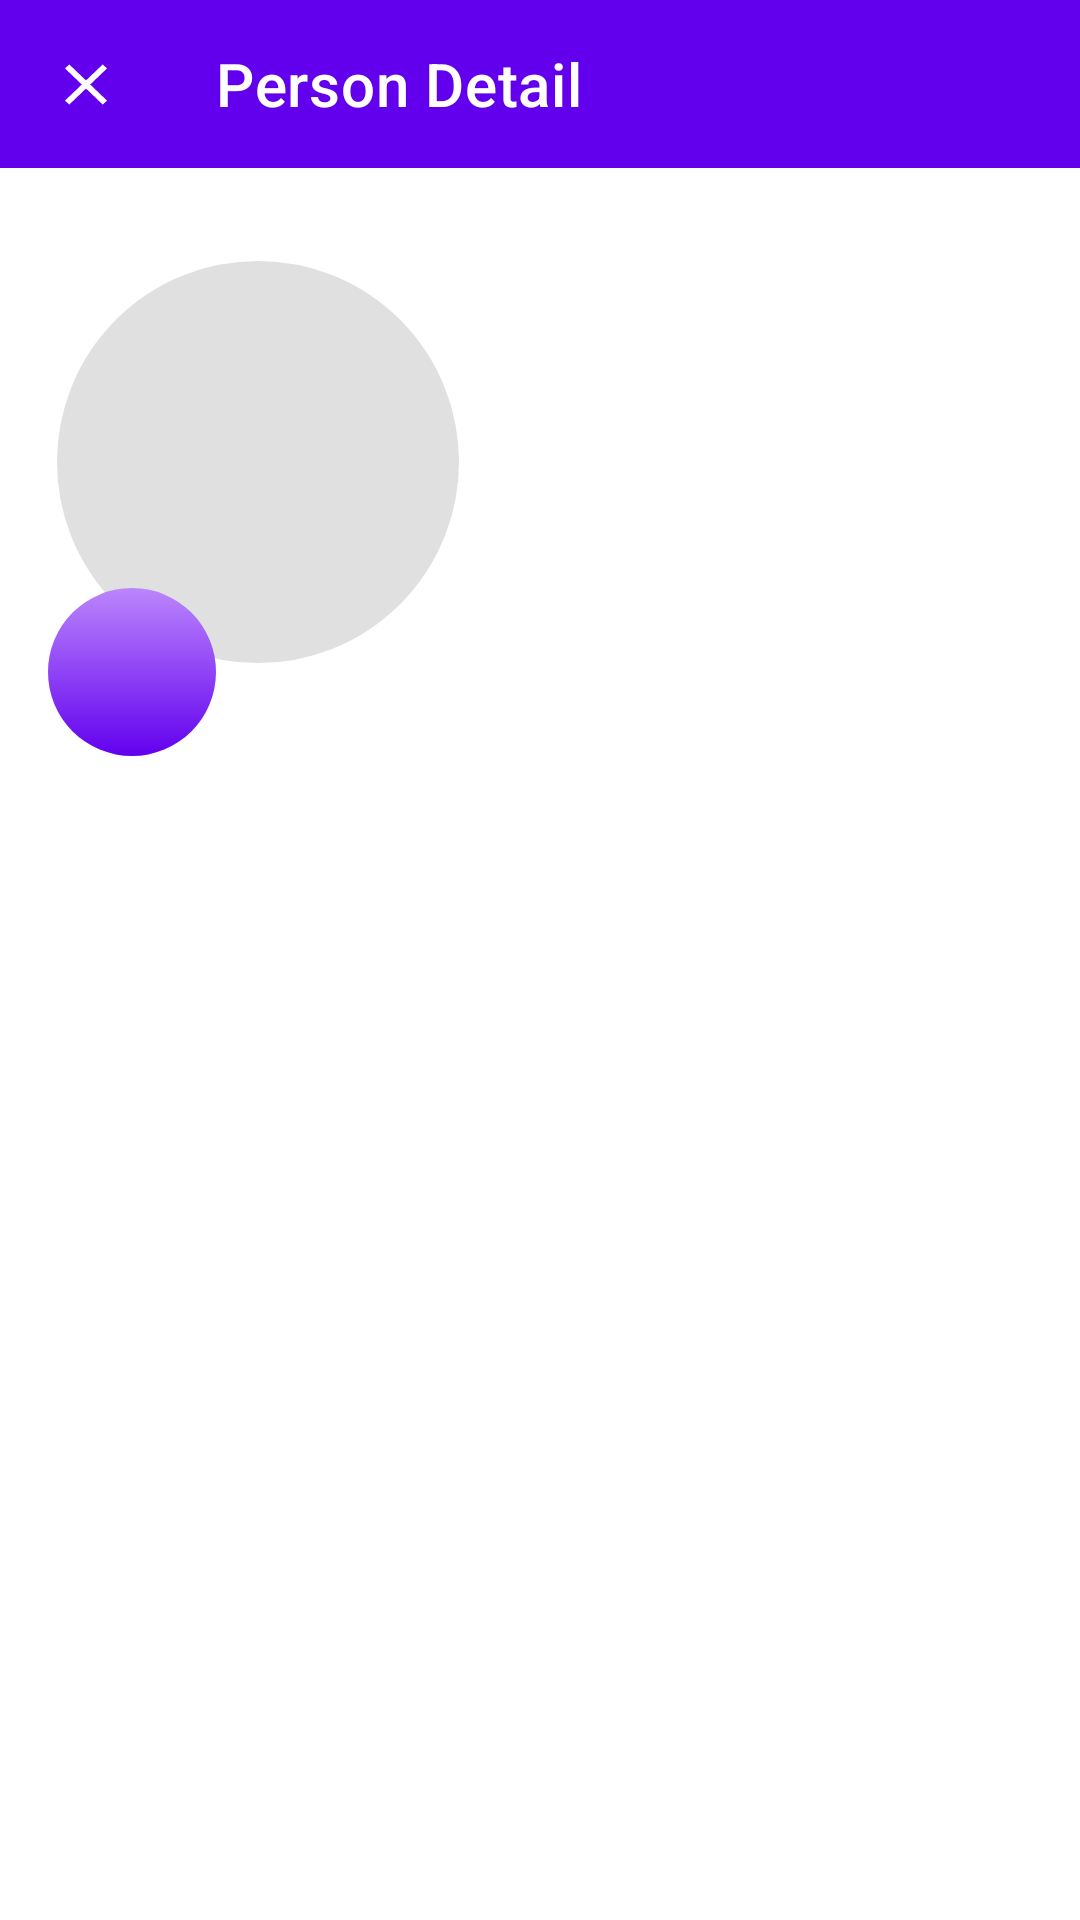

This screen was rendered from an Android layout file. Write that file and the resources it references.
<!-- AndroidManifest.xml: application theme Theme.CouroutineWithRoom -->
<!-- res/layout/fragment_details.xml -->
<?xml version="1.0" encoding="utf-8"?>
<androidx.constraintlayout.widget.ConstraintLayout
    xmlns:android="http://schemas.android.com/apk/res/android"
    xmlns:app="http://schemas.android.com/apk/res-auto"
    xmlns:tools="http://schemas.android.com/tools"
    android:layout_width="match_parent"
    android:layout_height="match_parent">

    <ScrollView
        android:layout_width="match_parent"
        android:layout_height="0dp"
        app:layout_constraintBottom_toBottomOf="parent"
        app:layout_constraintLeft_toLeftOf="parent"
        app:layout_constraintRight_toRightOf="parent"
        app:layout_constraintTop_toBottomOf="@+id/detailsToolbar">

        <androidx.constraintlayout.widget.ConstraintLayout
            android:layout_width="match_parent"
            android:layout_height="wrap_content"
            app:layout_constraintLeft_toLeftOf="parent"
            app:layout_constraintRight_toRightOf="parent"
            app:layout_constraintTop_toBottomOf="@+id/detailsToolbar">

            <ImageView
                android:id="@+id/playerImage"
                android:layout_width="140dp"
                android:layout_height="140dp"
                android:layout_margin="16dp"
                android:background="@drawable/player_image_background"
                app:layout_constraintBottom_toTopOf="@+id/textViewPlayerDescription"
                app:layout_constraintHorizontal_bias="0"
                app:layout_constraintLeft_toLeftOf="parent"
                app:layout_constraintRight_toRightOf="parent"
                app:layout_constraintTop_toTopOf="parent"
                tools:src="@tools:sample/avatars" />

            <TextView
                android:id="@+id/textViewPlayerName"
                android:layout_width="0dp"
                android:layout_height="wrap_content"
                android:padding="16dp"
                android:textAppearance="@style/TextAppearance.AppCompat.Headline"
                app:layout_constraintLeft_toRightOf="@+id/playerImage"
                app:layout_constraintRight_toRightOf="parent"
                app:layout_constraintTop_toTopOf="@+id/playerImage"
                tools:text="Roger Federrer" />

            <TextView
                android:id="@+id/textViewPlayerCountry"
                android:layout_width="0dp"
                android:layout_height="wrap_content"
                android:paddingLeft="16dp"
                android:paddingRight="16dp"
                android:textAppearance="@style/TextAppearance.AppCompat"
                app:layout_constraintLeft_toRightOf="@+id/playerImage"
                app:layout_constraintRight_toRightOf="parent"
                app:layout_constraintTop_toBottomOf="@+id/textViewPlayerName"
                tools:text="Switzerland" />

            <TextView
                android:id="@+id/textViewPlayerAgeGender"
                android:layout_width="0dp"
                android:layout_height="wrap_content"
                android:paddingLeft="16dp"
                android:paddingRight="16dp"
                android:textAppearance="@style/TextAppearance.AppCompat"
                app:layout_constraintLeft_toRightOf="@+id/playerImage"
                app:layout_constraintRight_toRightOf="parent"
                app:layout_constraintTop_toBottomOf="@+id/textViewPlayerCountry"
                tools:text="25 year old, (M)" />

            <TextView
                android:id="@+id/textViewPlayerPoints"
                android:layout_width="0dp"
                android:layout_height="wrap_content"
                android:paddingLeft="16dp"
                android:paddingRight="16dp"
                android:textAppearance="@style/TextAppearance.AppCompat"
                app:layout_constraintLeft_toRightOf="@+id/playerImage"
                app:layout_constraintRight_toRightOf="parent"
                app:layout_constraintTop_toBottomOf="@+id/textViewPlayerAgeGender"
                tools:text="25,000 points" />

            <TextView
                android:id="@+id/textViewPlayerRank"
                android:layout_width="56dp"
                android:layout_height="56dp"
                android:background="@drawable/error_list_image"
                android:gravity="center"
                android:textAppearance="@style/TextAppearance.AppCompat.Large"
                app:layout_constraintBottom_toBottomOf="@+id/playerImage"
                app:layout_constraintHorizontal_bias="0"
                app:layout_constraintLeft_toLeftOf="@+id/playerImage"
                app:layout_constraintRight_toRightOf="@+id/playerImage"
                app:layout_constraintTop_toBottomOf="@+id/playerImage"
                tools:text="1" />

            <TextView
                android:id="@+id/textViewPlayerDescription"
                android:layout_width="0dp"
                android:layout_height="wrap_content"
                android:padding="16dp"
                android:textAppearance="@style/TextAppearance.AppCompat.Body1"
                app:layout_constraintLeft_toLeftOf="parent"
                app:layout_constraintRight_toRightOf="parent"
                app:layout_constraintTop_toBottomOf="@+id/textViewPlayerRank"
                tools:text="@tools:sample/lorem/random" />

        </androidx.constraintlayout.widget.ConstraintLayout>
    </ScrollView>

    <androidx.appcompat.widget.Toolbar
        android:id="@+id/detailsToolbar"
        android:layout_width="0dp"
        android:layout_height="wrap_content"
        android:background="?attr/colorPrimary"
        android:theme="@style/ThemeOverlay.AppCompat.Dark.ActionBar"
        app:layout_constraintLeft_toLeftOf="parent"
        app:layout_constraintRight_toRightOf="parent"
        app:layout_constraintTop_toTopOf="parent"
        app:navigationIcon="@drawable/ic_close"
        app:title="Person Detail" />

</androidx.constraintlayout.widget.ConstraintLayout>
<!-- resources referenced by this layout -->
<resources>
  <!-- drawable error_list_image (drawable-v24) -->
  <?xml version="1.0" encoding="utf-8"?>
  <shape xmlns:android="http://schemas.android.com/apk/res/android"
    android:shape="oval">
    <gradient
      android:angle="270"
      android:endColor="@color/purple_500"
      android:startColor="@color/purple_200" />
  </shape>
  <!-- drawable ic_close (drawable) -->
  <vector xmlns:android="http://schemas.android.com/apk/res/android"
    android:width="23dp"
    android:height="23dp"
    android:tint="#FFFFFF"
    android:viewportHeight="24.0"
    android:viewportWidth="23.0">
    <path
      android:fillColor="#FF000000"
      android:pathData="M19,6.41L17.59,5 12,10.59 6.41,5 5,6.41 10.59,12 5,17.59 6.41,19 12,13.41 17.59,19 19,17.59 13.41,12z" />
  </vector>
  <!-- drawable player_image_background (drawable-v24) -->
  <?xml version="1.0" encoding="utf-8"?>
  <layer-list xmlns:android="http://schemas.android.com/apk/res/android">
  
    <item>
      <shape android:shape="oval">
        <padding
          android:bottom="3dp"
          android:left="3dp"
          android:right="3dp"
          android:top="3dp" />
        <solid android:color="@color/light_grey" />
        <stroke
          android:width="3dp"
          android:color="@color/white" />
      </shape>
    </item>
  
  </layer-list>
  <style name="Theme.CouroutineWithRoom" parent="Theme.MaterialComponents.DayNight.DarkActionBar">
          
          <item name="colorPrimary">@color/purple_500</item>
          <item name="colorPrimaryVariant">@color/purple_700</item>
          <item name="colorOnPrimary">@color/white</item>
          
          <item name="colorSecondary">@color/teal_200</item>
          <item name="colorSecondaryVariant">@color/teal_700</item>
          <item name="colorOnSecondary">@color/black</item>
          
          <item name="android:statusBarColor" tools:targetApi="l">?attr/colorPrimaryVariant</item>
          
      </style>
  <color name="purple_500">#FF6200EE</color>
  <color name="purple_200">#FFBB86FC</color>
  <color name="light_grey">#E0E0E0</color>
  <color name="white">#FFFFFFFF</color>
  <color name="purple_700">#FF3700B3</color>
  <color name="teal_200">#FF03DAC5</color>
  <color name="teal_700">#FF018786</color>
  <color name="black">#FF000000</color>
</resources>
